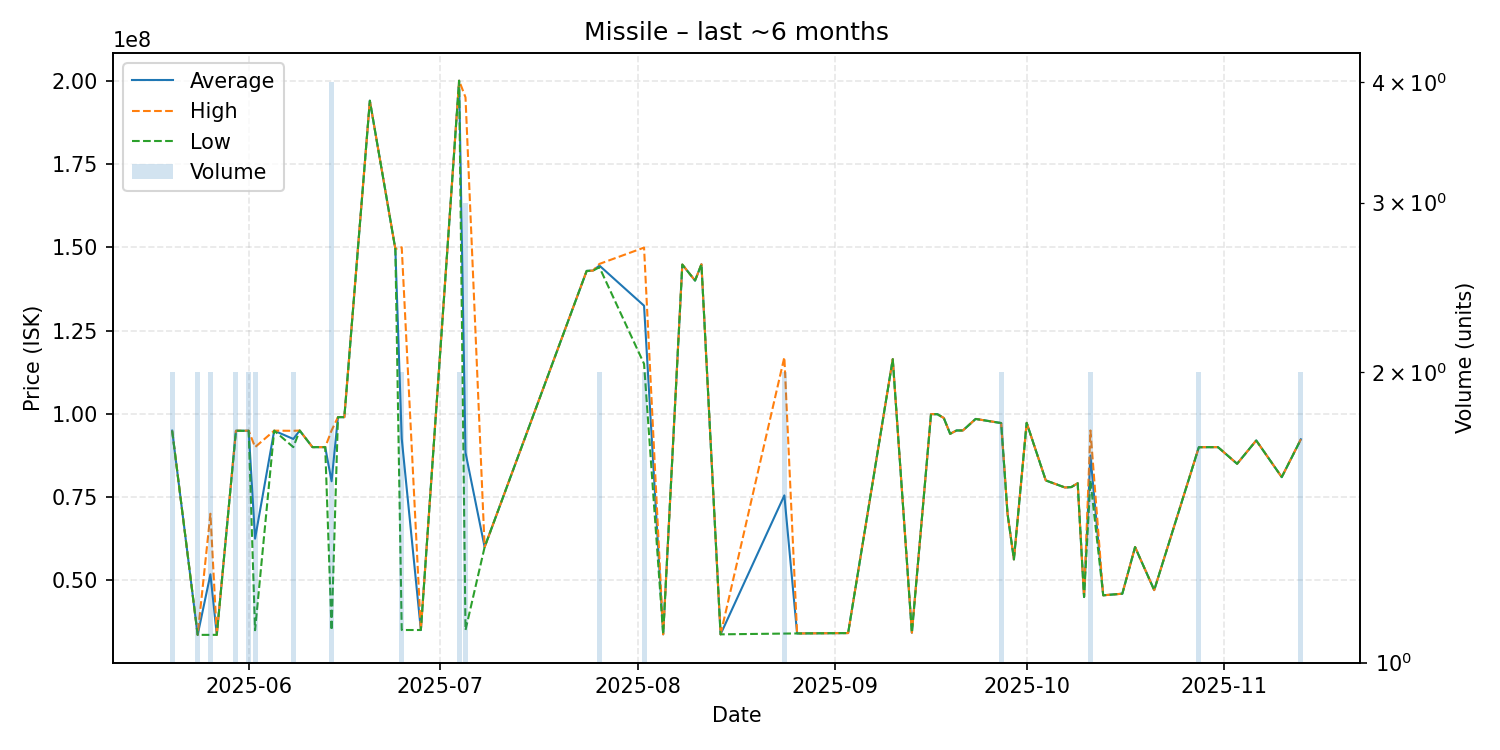

Source data for this figure (header and first rows):
date, average, highest, lowest, order_count, volume
2025-05-20, 94945000, 94950000, 94940000, 2, 2
2025-05-24, 33650000, 33660000, 33640000, 2, 2
2025-05-26, 51820000, 70000000, 33640000, 2, 2
2025-05-27, 33650000, 33650000, 33650000, 1, 1
2025-05-30, 94915000, 94920000, 94910000, 2, 2
2025-06-01, 94920000, 94940000, 94900000, 2, 2
2025-06-02, 62520000, 90000000, 35040000, 2, 2
2025-06-05, 94940000, 94940000, 94940000, 1, 1
2025-06-08, 92450000, 94900000, 90000000, 2, 2
2025-06-09, 94980000, 94980000, 94980000, 1, 1
2025-06-11, 90000000, 90000000, 90000000, 1, 1
2025-06-13, 90000000, 90000000, 90000000, 1, 1
2025-06-14, 79757500, 95000000, 35040000, 4, 4
2025-06-15, 99000000, 99000000, 99000000, 1, 1
2025-06-16, 99000000, 99000000, 99000000, 1, 1
2025-06-20, 194000000, 194000000, 194000000, 1, 1
2025-06-24, 149500000, 149500000, 149500000, 1, 1
2025-06-25, 92550000, 150000000, 35100000, 2, 2
2025-06-28, 35100000, 35100000, 35100000, 1, 1
2025-07-04, 200000000, 200000000, 200000000, 2, 2
2025-07-05, 88380000, 195000000, 35070000, 3, 3
2025-07-08, 60000000, 60000000, 60000000, 1, 1
2025-07-24, 142900000, 142900000, 142900000, 1, 1
2025-07-25, 143000000, 143000000, 143000000, 1, 1
2025-07-26, 144500000, 145000000, 144000000, 2, 2
2025-08-02, 132450000, 149900000, 115000000, 2, 2
2025-08-05, 33800000, 33800000, 33800000, 1, 1
2025-08-08, 144800000, 144800000, 144800000, 1, 1
2025-08-10, 140000000, 140000000, 140000000, 1, 1
2025-08-11, 144900000, 144900000, 144900000, 1, 1
2025-08-14, 33800000, 33800000, 33800000, 1, 1
2025-08-24, 75515000, 117000000, 34030000, 2, 2
2025-08-26, 34070000, 34070000, 34070000, 1, 1
2025-09-03, 34180000, 34180000, 34180000, 1, 1
2025-09-10, 116400000, 116400000, 116400000, 1, 1
2025-09-13, 34290000, 34290000, 34290000, 1, 1
2025-09-16, 99910000, 99910000, 99910000, 1, 1
2025-09-17, 99880000, 99880000, 99880000, 1, 1
2025-09-18, 98760000, 98760000, 98760000, 1, 1
2025-09-19, 94000000, 94000000, 94000000, 1, 1
2025-09-20, 95000000, 95000000, 95000000, 1, 1
2025-09-21, 95000000, 95000000, 95000000, 1, 1
2025-09-23, 98470000, 98470000, 98470000, 1, 1
2025-09-27, 97225000, 97240000, 97210000, 2, 2
2025-09-28, 70010000, 70010000, 70010000, 1, 1
2025-09-29, 56300000, 56300000, 56300000, 1, 1
2025-10-01, 97290000, 97290000, 97290000, 1, 1
2025-10-04, 80000000, 80000000, 80000000, 1, 1
2025-10-07, 77890000, 77890000, 77890000, 1, 1
2025-10-08, 78000000, 78000000, 78000000, 1, 1
2025-10-09, 79160000, 79160000, 79160000, 1, 1
2025-10-10, 45000000, 45000000, 45000000, 1, 1
2025-10-11, 87500000, 95000000, 80000000, 2, 2
2025-10-13, 45520000, 45520000, 45520000, 1, 1
2025-10-16, 46000000, 46000000, 46000000, 1, 1
2025-10-18, 60000000, 60000000, 60000000, 1, 1
2025-10-21, 47080000, 47080000, 47080000, 1, 1
2025-10-28, 89980000, 89980000, 89980000, 2, 2
2025-10-31, 90000000, 90000000, 90000000, 1, 1
2025-11-03, 85000000, 85000000, 85000000, 1, 1
... 3 more rows
